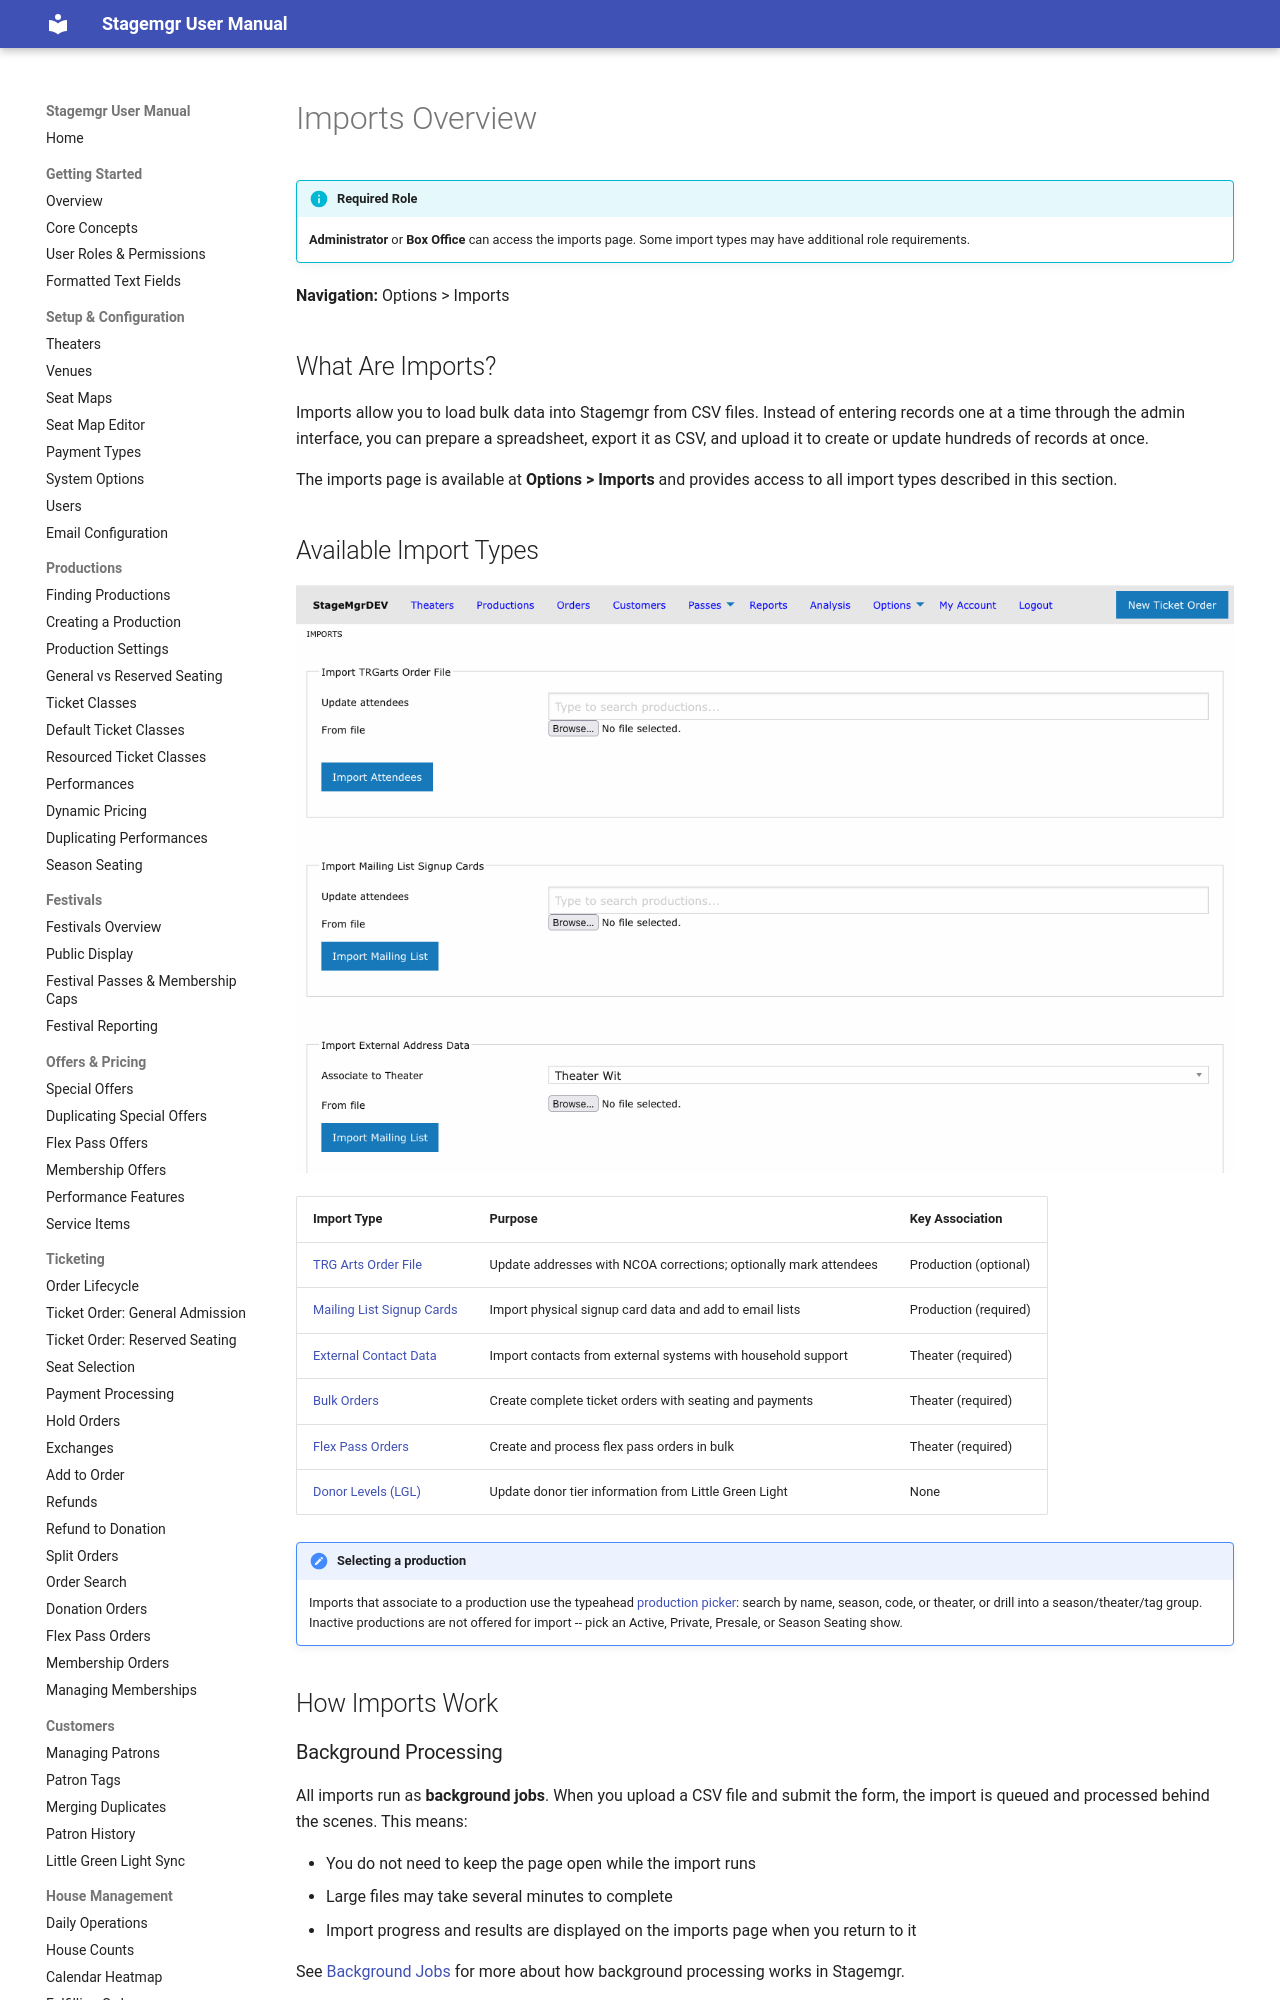

repository: jwechsler/stagemgr · page: imports/imports-overview/index.html · generator: mkdocs

# Imports Overview

!!! info "Required Role"
    **Administrator** or **Box Office** can access the imports page. Some import types may have additional role requirements.

**Navigation:** Options > Imports

## What Are Imports?

Imports allow you to load bulk data into Stagemgr from CSV files. Instead of entering records one at a time through the admin interface, you can prepare a spreadsheet, export it as CSV, and upload it to create or update hundreds of records at once.

The imports page is available at **Options > Imports** and provides access to all import types described in this section.

## Available Import Types

![Imports page showing TRGarts, Mailing List, External Address, and Donor Level import forms](../assets/images/screenshots/imports-overview.png)

| Import Type | Purpose | Key Association |
|-------------|---------|-----------------|
| [TRG Arts Order File](trg-arts-import.md) | Update addresses with NCOA corrections; optionally mark attendees | Production (optional) |
| [Mailing List Signup Cards](mailing-cards-import.md) | Import physical signup card data and add to email lists | Production (required) |
| [External Contact Data](external-contacts-import.md) | Import contacts from external systems with household support | Theater (required) |
| [Bulk Orders](bulk-orders-import.md) | Create complete ticket orders with seating and payments | Theater (required) |
| [Flex Pass Orders](flex-pass-orders-import.md) | Create and process flex pass orders in bulk | Theater (required) |
| [Donor Levels (LGL)](donor-levels-import.md) | Update donor tier information from Little Green Light | None |

!!! note "Selecting a production"
    Imports that associate to a production use the typeahead
    [production picker](../productions/finding-productions.md#the-production-search-picker):
    search by name, season, code, or theater, or drill into a season/theater/tag group.
    Inactive productions are not offered for import -- pick an Active, Private, Presale, or
    Season Seating show.

## How Imports Work

### Background Processing

All imports run as **background jobs**. When you upload a CSV file and submit the form, the import is queued and processed behind the scenes. This means:

- You do not need to keep the page open while the import runs
- Large files may take several minutes to complete
- Import progress and results are displayed on the imports page when you return to it

See [Background Jobs](../advanced/background-jobs.md) for more about how background processing works in Stagemgr.
